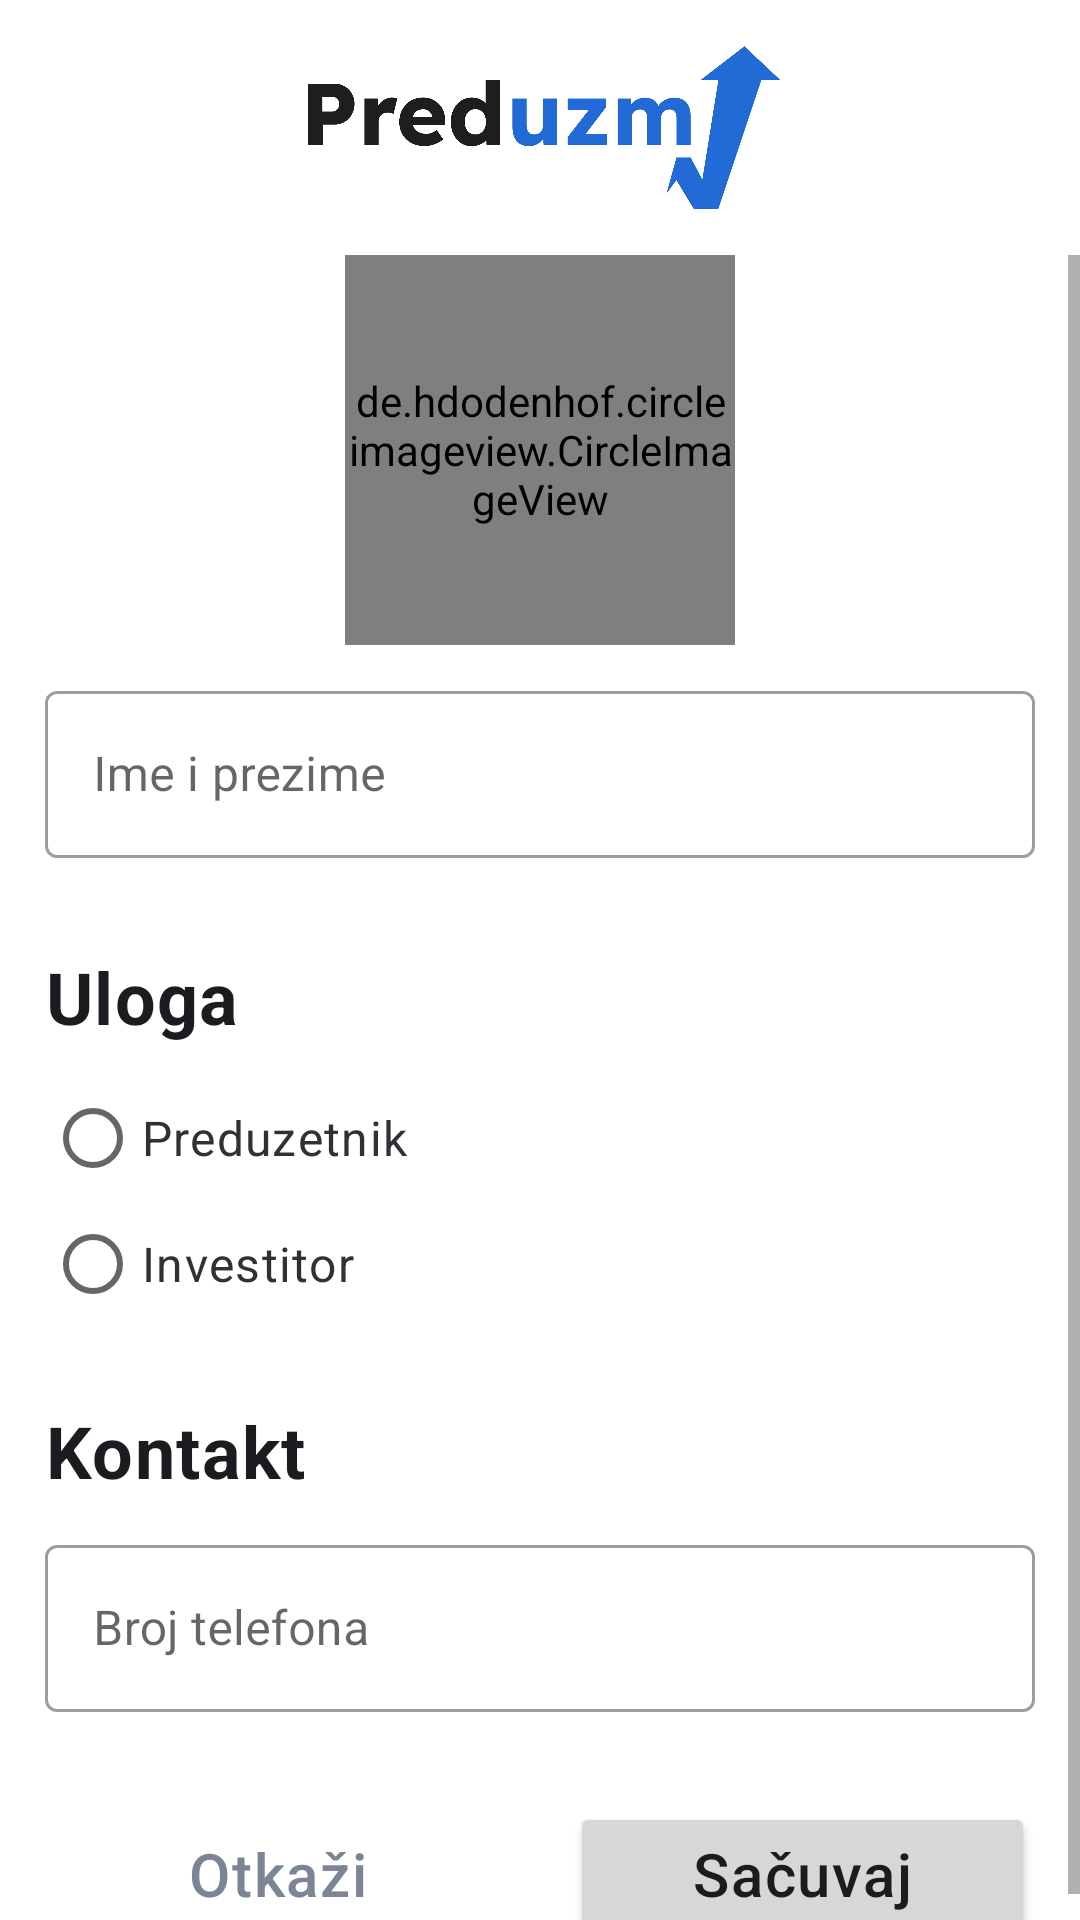

This screen was rendered from an Android layout file. Write that file and the resources it references.
<!-- AndroidManifest.xml: application theme Theme.Preduzmi -->
<!-- res/layout/fragment_edit_profile.xml -->
<?xml version="1.0" encoding="utf-8"?>
<androidx.constraintlayout.widget.ConstraintLayout xmlns:android="http://schemas.android.com/apk/res/android"
    xmlns:app="http://schemas.android.com/apk/res-auto"
    xmlns:tools="http://schemas.android.com/tools"
    android:layout_width="match_parent"
    android:layout_height="match_parent"
    tools:context=".ui.edit_profile.EditProfileFragment">

    <ImageView
        android:id="@+id/logo"
        android:layout_width="160dp"
        android:layout_height="65dp"
        android:src="@drawable/logo"
        android:layout_marginTop="10dp"
        app:layout_constraintLeft_toLeftOf="parent"
        app:layout_constraintRight_toRightOf="parent"
        app:layout_constraintTop_toTopOf="parent" />

    <ImageView
        android:id="@+id/image_button_back"
        android:layout_width="32dp"
        android:layout_height="32dp"
        android:src="@drawable/baseline_arrow_back_24"
        android:layout_marginStart="15dp"
        app:layout_constraintLeft_toLeftOf="parent"
        app:layout_constraintTop_toTopOf="@id/logo"
        app:layout_constraintBottom_toBottomOf="@id/logo" />

    <ScrollView
        android:layout_width="match_parent"
        android:layout_height="0dp"
        android:layout_marginTop="10dp"
        app:layout_constraintTop_toBottomOf="@id/logo"
        app:layout_constraintBottom_toBottomOf="parent"
        android:orientation="vertical">
        <LinearLayout
            android:layout_width="match_parent"
            android:layout_height="wrap_content"
            android:paddingHorizontal="15dp"
            android:orientation="vertical">

            <androidx.constraintlayout.widget.ConstraintLayout
                android:layout_width="wrap_content"
                android:layout_height="wrap_content"
                android:clipToPadding="false"
                android:paddingBottom="10dp"
                android:paddingHorizontal="10dp"
                android:layout_gravity="center_horizontal">
                <de.hdodenhof.circleimageview.CircleImageView
                    android:id="@+id/photo"
                    android:layout_width="130dp"
                    android:layout_height="130dp"
                    android:src="@color/black"
                    app:layout_constraintTop_toTopOf="parent"
                    app:layout_constraintBottom_toBottomOf="parent"
                    app:layout_constraintStart_toStartOf="parent"
                    app:layout_constraintEnd_toEndOf="parent" />

                <View
                    android:id="@+id/button_edit_photo"
                    android:layout_width="32dp"
                    android:layout_height="32dp"
                    android:background="@drawable/edit_icon"
                    android:elevation="5dp"
                    app:layout_constraintBottom_toBottomOf="parent"
                    app:layout_constraintEnd_toEndOf="parent" />
            </androidx.constraintlayout.widget.ConstraintLayout>

            <com.google.android.material.textfield.TextInputLayout
                android:id="@+id/edittext_name"
                android:layout_width="match_parent"
                android:layout_height="wrap_content"
                android:hint="Ime i prezime"
                style="?attr/textInputOutlinedStyle">
                <com.google.android.material.textfield.TextInputEditText
                    android:layout_width="match_parent"
                    android:layout_height="wrap_content"
                    android:inputType="text" />
            </com.google.android.material.textfield.TextInputLayout>

            <TextView
                android:layout_width="wrap_content"
                android:layout_height="wrap_content"
                android:text="Uloga"
                android:textSize="24sp"
                android:letterSpacing="0.02"
                android:textColor="@color/almost_black"
                android:textStyle="bold"
                android:layout_marginTop="30dp" />

            <RadioGroup
                android:id="@+id/radiogroup"
                android:layout_width="match_parent"
                android:layout_height="wrap_content"
                android:orientation="vertical">
                <RadioButton
                    android:id="@+id/radiobutton_preduzetnik"
                    android:layout_width="wrap_content"
                    android:layout_height="wrap_content"
                    android:minHeight="0dp"
                    android:layout_marginTop="15dp"
                    android:text="Preduzetnik"
                    android:textSize="16sp"
                    android:textColor="@color/dark_gray"
                    android:letterSpacing="0.03" />

                <RadioButton
                    android:id="@+id/radiobutton_investitor"
                    android:layout_width="wrap_content"
                    android:layout_height="wrap_content"
                    android:minHeight="0dp"
                    android:layout_marginTop="10dp"
                    android:text="Investitor"
                    android:textSize="16sp"
                    android:textColor="@color/dark_gray"
                    android:letterSpacing="0.03" />
            </RadioGroup>

            <TextView
                android:layout_width="wrap_content"
                android:layout_height="wrap_content"
                android:text="Kontakt"
                android:textSize="24sp"
                android:letterSpacing="0.02"
                android:textColor="@color/almost_black"
                android:textStyle="bold"
                android:layout_marginTop="30dp" />

            <com.google.android.material.textfield.TextInputLayout
                android:id="@+id/edittext_phone"
                android:layout_width="match_parent"
                android:layout_height="wrap_content"
                android:hint="Broj telefona"
                android:layout_marginTop="10dp"
                style="?attr/textInputOutlinedStyle">
                <com.google.android.material.textfield.TextInputEditText
                    android:layout_width="match_parent"
                    android:layout_height="wrap_content"
                    android:inputType="phone" />
            </com.google.android.material.textfield.TextInputLayout>


            <androidx.constraintlayout.widget.ConstraintLayout
                android:layout_width="match_parent"
                android:layout_height="wrap_content"
                android:layout_marginTop="30dp">
                
                <Button
                    android:id="@+id/button_cancel"
                    android:layout_width="0dp"
                    android:layout_height="wrap_content"
                    android:text="Otkaži"
                    android:textColor="@color/gray_text"
                    android:textSize="20sp"
                    android:textAllCaps="false"
                    android:letterSpacing="0.03"
                    style="@style/Widget.MaterialComponents.Button.OutlinedButton"
                    android:paddingVertical="10dp"
                    android:layout_marginEnd="10dp"
                    app:layout_constraintTop_toTopOf="parent"
                    app:layout_constraintBottom_toBottomOf="parent"
                    app:layout_constraintStart_toStartOf="parent"
                    app:layout_constraintEnd_toStartOf="@id/button_save"
                    />

                <Button
                    android:id="@+id/button_save"
                    android:layout_width="0dp"
                    android:layout_height="wrap_content"
                    android:text="Sačuvaj"
                    android:textSize="20sp"
                    android:textAllCaps="false"
                    android:letterSpacing="0.03"
                    android:paddingVertical="10dp"
                    android:layout_marginStart="10dp"
                    app:layout_constraintTop_toTopOf="parent"
                    app:layout_constraintBottom_toBottomOf="parent"
                    app:layout_constraintEnd_toEndOf="parent"
                    app:layout_constraintStart_toEndOf="@id/button_cancel"
                    />

            </androidx.constraintlayout.widget.ConstraintLayout>

        </LinearLayout>
    </ScrollView>

</androidx.constraintlayout.widget.ConstraintLayout>
<!-- resources referenced by this layout -->
<resources>
  <color name="almost_black">#1D1B20</color>
  <color name="black">#FF000000</color>
  <color name="dark_gray">#322F35</color>
  <color name="gray_text">#7B8595</color>
  <!-- drawable edit_icon (drawable) -->
  <?xml version="1.0" encoding="utf-8"?>
  <layer-list xmlns:android="http://schemas.android.com/apk/res/android">
      <item>
          <shape>
              <solid android:color="@color/white" />
              <corners android:radius="1000dp" />
              <padding android:top="3dp" android:right="3dp" android:bottom="3dp" android:left="3dp" />
          </shape>
      </item>
  
      <item android:drawable="@drawable/edit" />
  </layer-list>
  <!-- drawable logo: png bitmap (drawable, 37718 bytes) -->
  <style name="Theme.Preduzmi" parent="Theme.MaterialComponents.Light.NoActionBar">
          
          <item name="colorPrimary">@color/purple_500</item>
          <item name="colorPrimaryVariant">@color/purple_700</item>
          <item name="colorOnPrimary">@color/white</item>
          
          <item name="colorSecondary">@color/purple_500</item>
          <item name="colorSecondaryVariant">@color/purple_700</item>
          <item name="colorOnSecondary">@color/white</item>
          
          <item name="android:statusBarColor">?attr/colorOnPrimary</item>
          <item name="android:windowLightStatusBar">true</item>
          
          <item name="colorOnSurface">@color/black</item>
      </style>
  <color name="white">#FFFFFFFF</color>
  <color name="purple_500">#226AD6</color>
  <color name="purple_700">#FF3700B3</color>
</resources>
